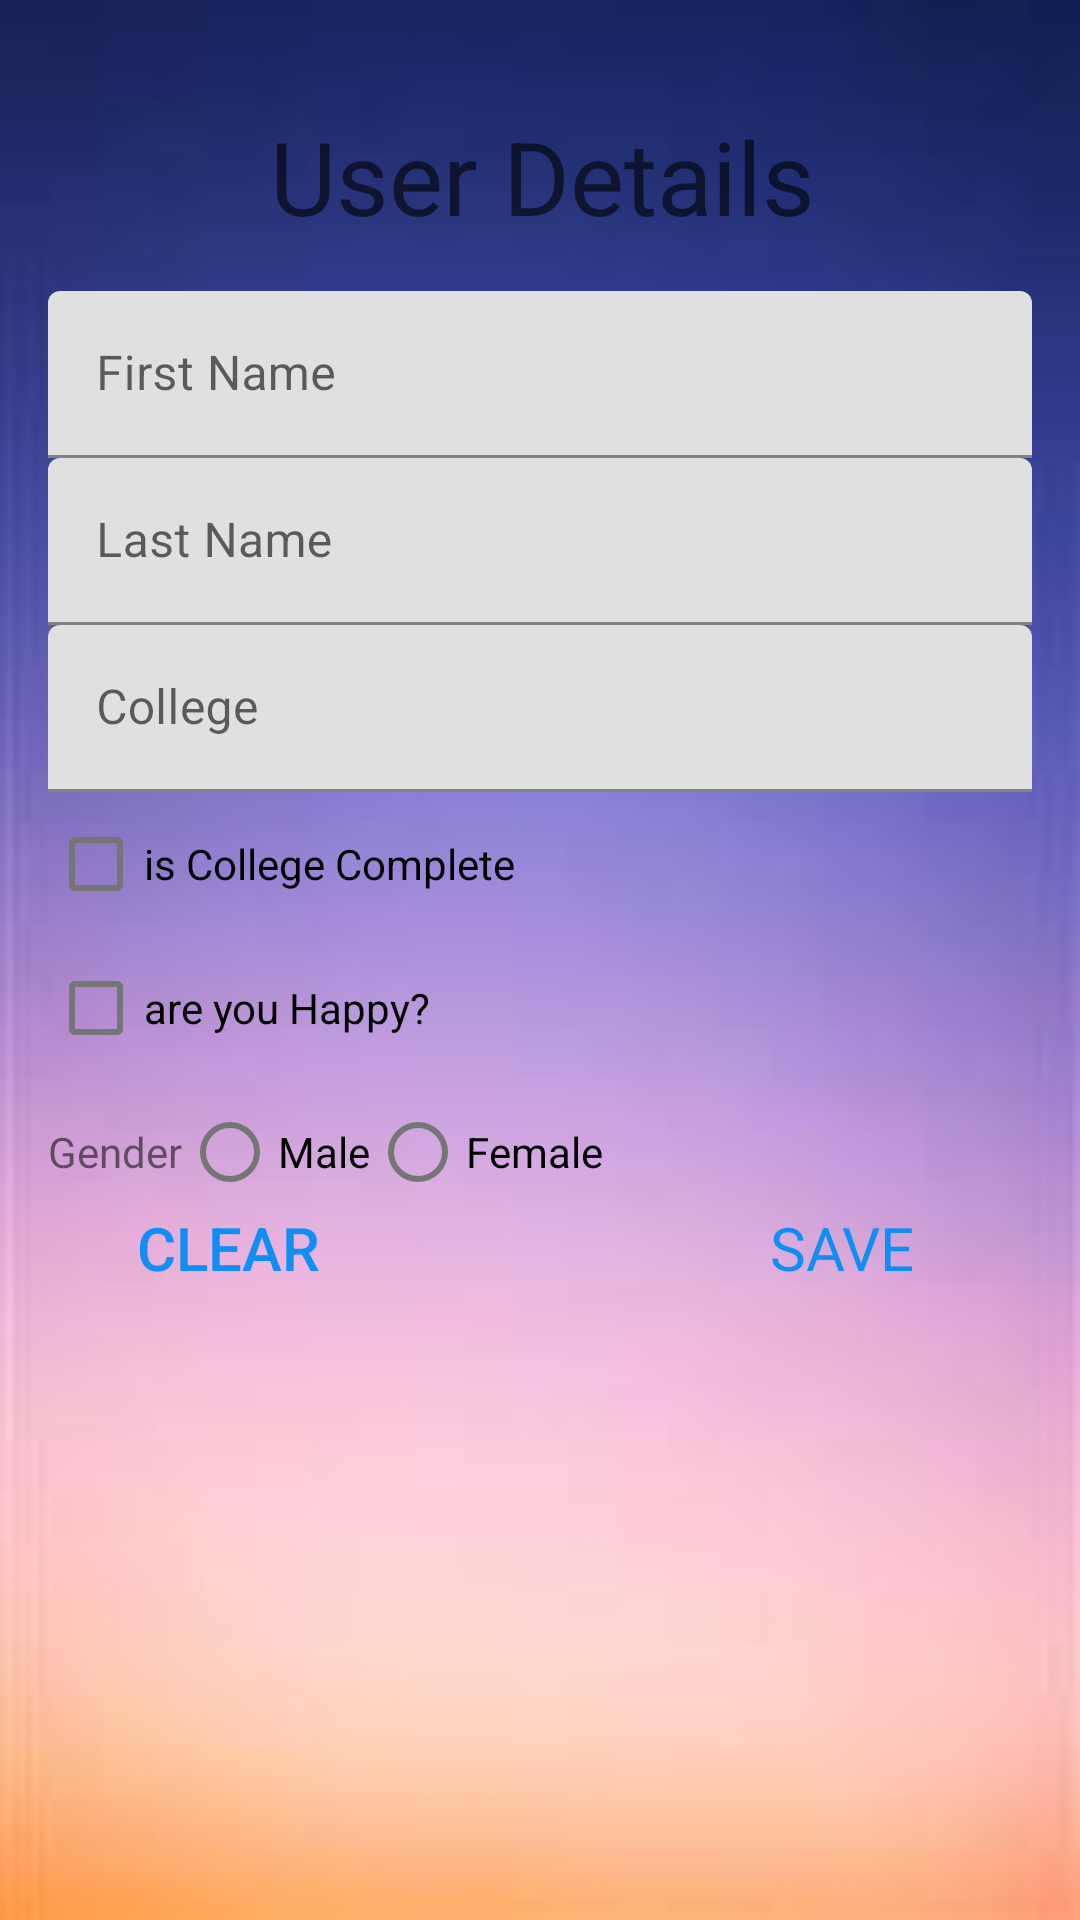

This screen was rendered from an Android layout file. Write that file and the resources it references.
<!-- AndroidManifest.xml: application theme Theme.Simple_Form -->
<!-- res/layout/fragment_first.xml -->
<?xml version="1.0" encoding="utf-8"?>
<androidx.constraintlayout.widget.ConstraintLayout xmlns:android="http://schemas.android.com/apk/res/android"
    xmlns:app="http://schemas.android.com/apk/res-auto"
    xmlns:tools="http://schemas.android.com/tools"
    android:layout_width="match_parent"
    android:layout_height="match_parent"
    android:background="@drawable/images"
    tools:context=".FirstFragment">

    <TextView
        android:id="@+id/textView"
        android:layout_width="206dp"
        android:layout_height="61dp"
        android:layout_marginStart="24dp"
        android:layout_marginTop="36dp"
        android:layout_marginEnd="24dp"
        android:text="User Details"
        android:textAppearance="@style/TextAppearance.AppCompat.Display1"
        app:layout_constraintEnd_toEndOf="parent"
        app:layout_constraintHorizontal_bias="0.624"
        app:layout_constraintStart_toStartOf="parent"
        app:layout_constraintTop_toTopOf="parent" />

    <LinearLayout
        android:layout_width="0dp"
        android:layout_height="363dp"
        android:layout_marginStart="16dp"
        android:layout_marginEnd="16dp"
        android:orientation="vertical"
        app:layout_constraintEnd_toEndOf="parent"
        app:layout_constraintStart_toStartOf="parent"
        app:layout_constraintTop_toBottomOf="@+id/textView">

        <com.google.android.material.textfield.TextInputLayout
            android:id="@+id/wapfName"
            style="@style/ThemeOverlay.Material3.AutoCompleteTextView.OutlinedBox"
            android:layout_width="match_parent"
            android:layout_height="wrap_content">

            <com.google.android.material.textfield.TextInputEditText
                android:id="@+id/editfName"
                android:layout_width="match_parent"
                android:layout_height="wrap_content"
                android:hint="First Name" />
        </com.google.android.material.textfield.TextInputLayout>

        <com.google.android.material.textfield.TextInputLayout
            android:id="@+id/waplName"
            style="@style/ThemeOverlay.Material3.AutoCompleteTextView.OutlinedBox"
            android:layout_width="match_parent"
            android:layout_height="wrap_content">

            <com.google.android.material.textfield.TextInputEditText
                android:id="@+id/editlName"
                android:layout_width="match_parent"
                android:layout_height="wrap_content"
                android:hint="Last Name" />
        </com.google.android.material.textfield.TextInputLayout>

        <com.google.android.material.textfield.TextInputLayout
            android:id="@+id/wapCollege"
            style="@style/ThemeOverlay.Material3.AutoCompleteTextView.OutlinedBox"
            android:layout_width="match_parent"
            android:layout_height="wrap_content">

            <com.google.android.material.textfield.TextInputEditText
                android:id="@+id/editCollege"
                android:layout_width="match_parent"
                android:layout_height="wrap_content"
                android:hint="College" />

            <CheckBox
                android:id="@+id/cbCollegeComplete"
                style="@style/ThemeOverlay.Material3.AutoCompleteTextView.OutlinedBox"
                android:layout_width="match_parent"
                android:layout_height="wrap_content"
                android:text="is College Complete" />
        </com.google.android.material.textfield.TextInputLayout>

        <CheckBox
            android:id="@+id/cbHappiness"
            style="@style/ThemeOverlay.Material3.AutoCompleteTextView.OutlinedBox"
            android:layout_width="match_parent"
            android:layout_height="wrap_content"
            android:text="are you Happy?" />

        <RadioGroup
            android:id="@+id/rgGender"
            style="@style/ThemeOverlay.Material3.AutoCompleteTextView.OutlinedBox"
            android:layout_width="match_parent"
            android:layout_height="wrap_content"
            android:orientation="horizontal">

            <TextView
                android:id="@+id/textView3"
                style="@style/ThemeOverlay.Material3.AutoCompleteTextView.OutlinedBox"
                android:layout_width="wrap_content"
                android:layout_height="29dp"
                android:text="Gender" />

            <RadioButton
                android:id="@+id/male"
                style="@style/ThemeOverlay.Material3.AutoCompleteTextView.OutlinedBox"
                android:layout_width="wrap_content"
                android:layout_height="wrap_content"
                android:text="Male" />

            <RadioButton
                android:id="@+id/female"
                style="@style/ThemeOverlay.Material3.AutoCompleteTextView.OutlinedBox"
                android:layout_width="wrap_content"
                android:layout_height="match_parent"
                android:text="Female" />

        </RadioGroup>

    </LinearLayout>

    <LinearLayout
        android:id="@+id/linearLayout2"
        android:layout_width="409dp"
        android:layout_height="0dp"
        android:layout_marginBottom="200dp"
        android:orientation="horizontal"
        app:layout_constraintBottom_toBottomOf="parent"
        app:layout_constraintEnd_toEndOf="parent"
        app:layout_constraintStart_toStartOf="parent">

        <androidx.appcompat.widget.AppCompatButton
            android:id="@+id/btnClear"
            style="@style/Widget.AppCompat.Button.Borderless"
            android:layout_width="wrap_content"
            android:layout_height="wrap_content"
            android:layout_weight="1"
            android:text="CLEAR"
            android:textColor="#0F8EF3"
            android:textSize="20dp" />

        <androidx.appcompat.widget.AppCompatButton
            android:id="@+id/btnSave"
            style="@style/Widget.Material3.Button.ElevatedButton"
            android:layout_width="wrap_content"
            android:layout_height="wrap_content"
            android:layout_weight="1"
            android:text="SAVE"
            android:textColor="#0F8EF3"
            android:textSize="20dp" />
    </LinearLayout>

</androidx.constraintlayout.widget.ConstraintLayout>
<!-- resources referenced by this layout -->
<resources>
  <!-- drawable images: jpg bitmap (drawable-v24, 2095 bytes) -->
  <style name="Theme.Simple_Form" parent="Theme.MaterialComponents.DayNight.DarkActionBar">
          
          <item name="colorPrimary">@color/purple_500</item>
          <item name="colorPrimaryVariant">@color/purple_700</item>
          <item name="colorOnPrimary">@color/white</item>
          
          <item name="colorSecondary">@color/teal_200</item>
          <item name="colorSecondaryVariant">@color/teal_700</item>
          <item name="colorOnSecondary">@color/black</item>
          
          <item name="android:statusBarColor" tools:targetApi="l">?attr/colorPrimaryVariant</item>
          
      </style>
  <!-- not gathered from this repository: default colours our renderer supplied (Android Studio template values) -->
  <color name="purple_500">#FF6200EE</color>
  <color name="purple_700">#FF3700B3</color>
  <color name="teal_200">#FF03DAC5</color>
  <color name="teal_700">#FF018786</color>
  <color name="black">#FF000000</color>
  <color name="white">#FFFFFFFF</color>
</resources>
